2-way image classification set "Kuku-Anemia.v4i.folder" from GitHub (Dani461-dev/Kuku-Anemia); label vocabulary: anemia, non anemia.

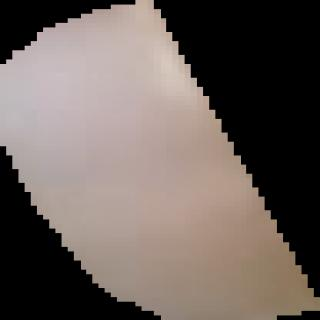
Label: non anemia

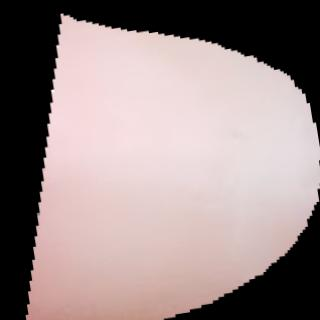
Label: anemia

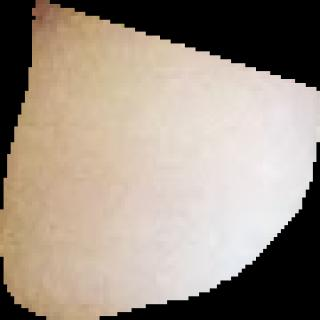
Label: anemia

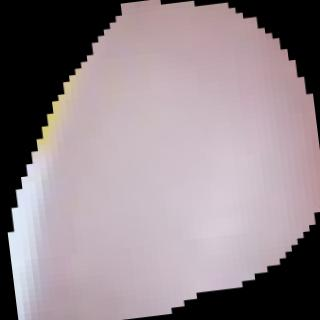
Label: non anemia

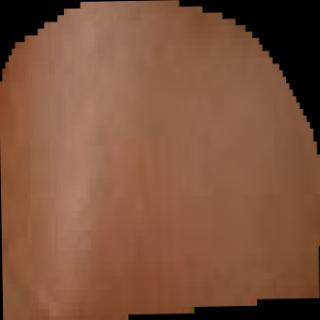
Label: anemia

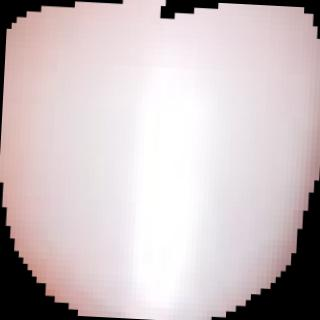
Label: anemia
